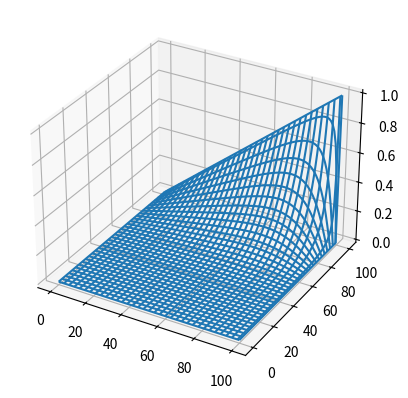

This figure's Python source: (Note: this script raises an exception after producing the figure.)
# -*- coding: utf-8 -*-
"""
glaplace_elapsed-time.pyプログラム
ラプラス方程式の解法プログラム
反復法によりラプラス方程式を解く
結果をグラフ表示する
経過時間を計測
"""

'''
elapsed time = 4.72803 s
'''

# モジュールのインポート
import numpy as np
import matplotlib.pyplot as plt
from mpl_toolkits.mplot3d import Axes3D
from matplotlib import cm
import math
import time

start_time = time.process_time()

# 定数
lim = 1000      # 反復回数の上限
n = 101         # x軸方向の分割数
m = 101       # x軸方向の分割数

# 下請け関数の定義
# iteration()関数
def iteration(u):
    """1回分の反復計算"""
    u_next = [[0 for i in range(n)] for j in range(m)]  # 次ステップのuij
    # 次のステップの値を計算
    for i in range(1, n-1):
        for j in range(1, m-1):
            u_next[i][j] = (u[i][j-1] + u[i-1][j] + u[i+1][j] + u[i][j+1]) / 4

    # uijの更新
    for i in range(1, n-1):
        for j in range(1, m-1):
            u[i][j] = u_next[i][j]
# iteration()関数の終わり

# メイン実行部
u = [[0 for i in range(n)] for j in range(m)]  # uijの初期化
for i in range(m):
#    u[0][i] = math.sin(2 * math.pi * i / (m-1))
#    u[m-1][i] = math.cos(2 * math.pi * i / (m-1))

# 以下は図3.2 & 3.3用
    u[-1][i] = i / (m-1)        # 図3.2 & 3.3
#    u[m-1][i] = (m-i) / m  # 図3.2
#for i in range(n):
#    u[i][m-1] = (m-i) /m   # 図3.3 これの時、lim=1000では足りない

# 反復法の計算
for i in range(lim):
    iteration(u)

# 結果の出力
#print(u)

end_time = time.process_time()
elapsed_time = end_time - start_time
print('elapsed time = {0:.5f} s'.format(elapsed_time))

# グラフ描画
x = np.arange(0, n)
y = np.arange(0, m)
X, Y = np.meshgrid(x, y)
fig = plt.figure()
# ax = Axes3D(fig)      # 本に書かれていた古い形式
ax = fig.add_subplot(111, projection="3d")  # 新しい形式
U = np.array(u)
ax.plot_wireframe(X, Y, U)      # wireframe形式
#ax.plot_surface(X, Y, U, cmap=cm.coolwarm)        # surface形式

savefile = "./png/glaplace_elapsed-time.png"
fig.savefig(savefile, format="png", dpi=300)

plt.show()
# glaplace_elapsed-time.pyプログラムの終わり